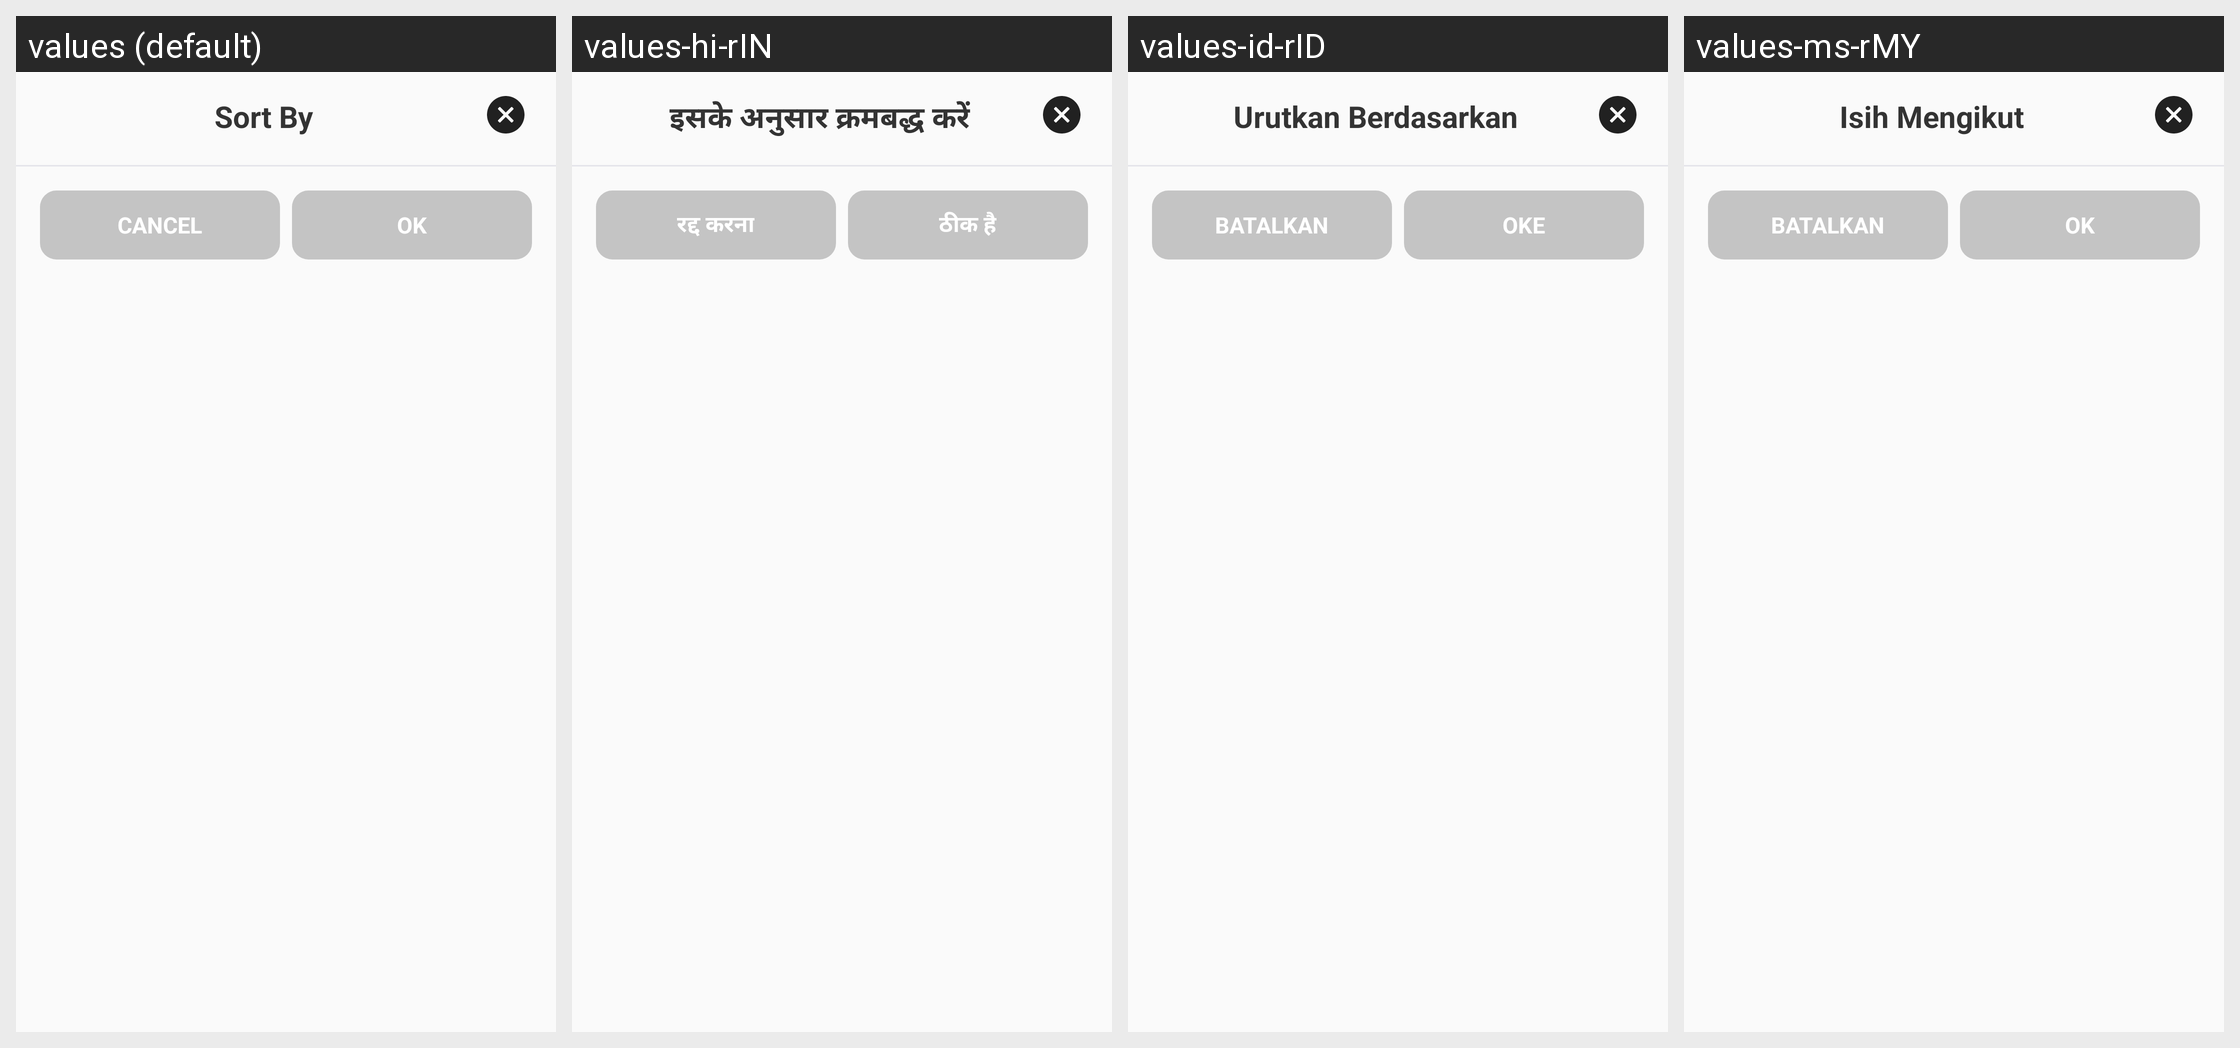

Translations of the strings shown on this Android screen, per locale in the grid:
Android screen res/layout/fragment_bottom_sort_dialog_list_dialog.xml rendered under 4 locales, left to right: values (default), values-hi-rIN, values-id-rID, values-ms-rMY. Device: Nexus 5 (rendered at 1080×1920; each locale shown at half size, 540×960, under a caption strip naming it); theme AppTheme.
Other locales in the repository, not shown: values-ar-rAE, values-bn-rIN, values-es, values-in, values-in-rID, values-ja, values-kn, values-kn-rIN, values-ko, values-mr, values-ta-rIN, values-te-rIN, values-th, values-vi, values-zh-rTW.
Strings drawn on this screen, with the default value and each locale's value (text and hints the layout hard-codes, and strings that could not be matched under every locale, appear in the picture but are not listed):

sort_by
  values: Sort By
  values-hi-rIN: इसके अनुसार क्रमबद्ध करें
  values-id-rID: Urutkan Berdasarkan
  values-ms-rMY: Isih Mengikut

cancel
  values: Cancel
  values-hi-rIN: रद्द करना
  values-id-rID: Batalkan
  values-ms-rMY: Batalkan

ok
  values: OK
  values-hi-rIN: ठीक है
  values-id-rID: OKE
  values-ms-rMY: OK
